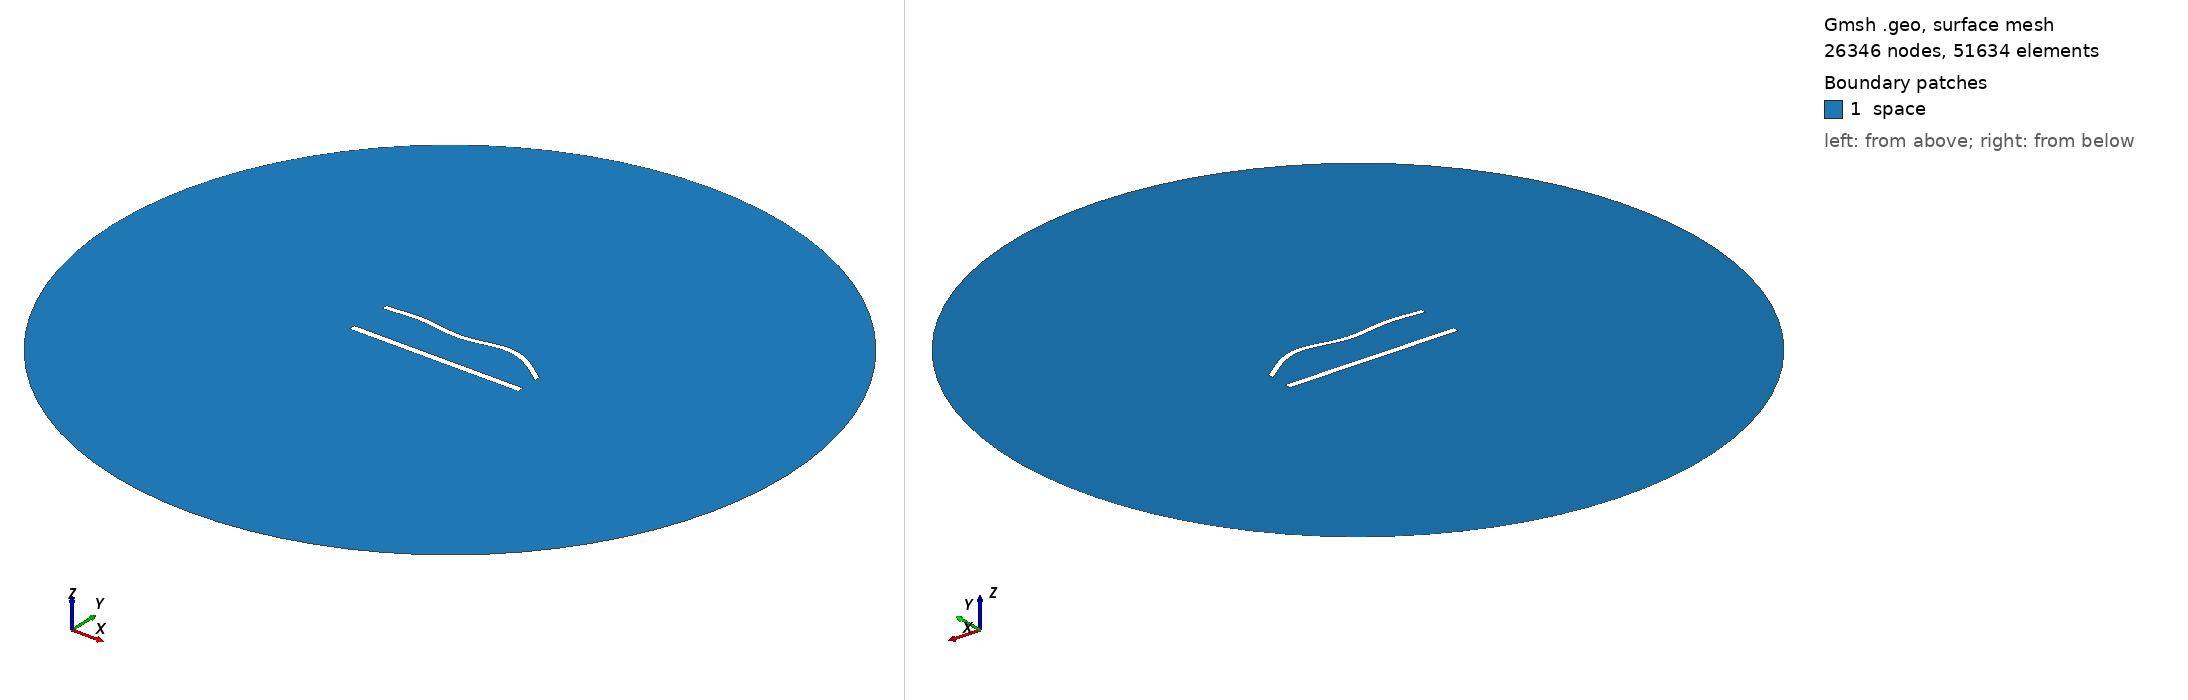

Gmsh geometry script, surface-meshed: 26346 nodes, 51634 surface elements. Boundary patches (legend numbers): 1 space. Left view from above one corner, right view from below the opposite corner. Legend entries are the model's physical surfaces. The drawing asked Gmsh for element sizes between 1% and 20% of the model's largest extent; the script's own settings can give other sizes.

=== 993.geo (drawn) ===
//---------------------------------------
// Geometry kernel
//---------------------------------------

SetFactory("OpenCASCADE");



//---------------------------------------
// Parameters of the geometry
//---------------------------------------

// Overetch of the upper plate
overetch = 0.25;

// Distance between the plates
distance = 25.0;

// Discretization over the x axis (for the deformation)
nx = 50; 

// Length of the plate
L = 100 - overetch; 

// Number of modes
n = 4; 

// 1st mode coefficient
coeff(1) = -1.5;
beta(1) = 0.596864 * 3.1415926535 / L;

// 2nd mode coefficient
coeff(2) = 1.5;
beta(2) = 1.49418 * 3.1415926535 / L;

// 3rd mode coefficient
coeff(3) = -1.5;
beta(3) = 2.50025 * 3.1415926535 / L;

// 4th mode coefficient
coeff(4) = 1.5;
beta(4) = 3.49999 * 3.1415926535 / L;



//---------------------------------------
// Upper plate (deformed rectangle)
//---------------------------------------

// Coordiantes of the upper plate
xmin = -50;
xmax = 50 - overetch;

// Height of the upper plate
yheight = 4 - 2 * overetch;

// Indexes of the points
UpperID[] = {};
LowerID[] = {};
LeftID[] = {};
RightID[] = {};

// Point index
p = 1;

// Horizontal edges
For i In {1:nx}
    x = xmin + (i-1)*(xmax - xmin)/(nx-1);

    y_bottom = distance / 2 + overetch;
    For j In {1:n}
        C = (Cosh(beta(j)*L) + Cos(beta(j)*L)) / (Sinh(beta(j)*L) + Sin(beta(j)*L));
        y_bottom  = y_bottom + coeff(j) * (Cosh(beta(j)*(x+50)) - Cos(beta(j)*(x+50)) - C * (Sinh(beta(j)*(x+50)) - Sin(beta(j)*(x+50))));
    EndFor

    y_top = y_bottom + yheight;

    Point(p) = {x, y_top, 0, 1.0};
    UpperID[i] = p;
    p = p + 1;

    Point(p) = {x, y_bottom, 0, 1.0};
    LowerID[i] = p;
    p = p + 1;
EndFor

// Create point lists
UpperPts[] = {}; LowerPts[] = {};
For i In {1:nx}
  UpperPts[] += {UpperID[i]};
  LowerPts[] += {LowerID[i]};
EndFor

// Build splines
Spline(1) = {UpperPts[]};
Spline(2) = {LowerPts[]};
Line(3) = {LowerPts[nx-1], UpperPts[nx-1]};
Line(4) = {LowerPts[0], UpperPts[0]};

// Build the plane surface
Curve Loop(1) = {2, 3, -1, -4};
Plane Surface(1) = {1};



//---------------------------------------
// Lower plate (rectangle)
//---------------------------------------

// Vertices
Point(1001) = {-50, -distance/2, 0, 1.0};
Point(1002) = { 50, -distance/2, 0, 1.0};
Point(1003) = { 50,  -distance/2 + 4, 0, 1.0};
Point(1004) = {-50,  -distance/2 + 4, 0, 1.0};

// Edges
Line(5) = {1001, 1002};
Line(6) = {1002, 1003};
Line(7) = {1003, 1004};
Line(8) = {1004, 1001};

// Plane surface
Line Loop(2) = {5, 6, 7, 8};
Plane Surface(2) = {2}; 



//---------------------------------------
// Outer (fictious) boundary
//---------------------------------------

// Points
Point(1005) = {0, 0, 0};       // Center
Point(1006) = {200, 0, 0};     // Start point
Point(1007) = {0, 200, 0};     // 90 degrees
Point(1008) = {-200, 0, 0};    // 180 degrees
Point(1009) = {0, -200, 0};    // 270 degrees

// Circle arcs (each needs start, center, end)
Circle(9) = {1006, 1005, 1007};
Circle(10) = {1007, 1005, 1008};
Circle(11) = {1008, 1005, 1009};
Circle(12) = {1009, 1005, 1006};

// Plane surface for the entire domain
Curve Loop(3) = {9, 10, 11, 12};
Surface(3) = {3};

// Subtract the plates from the whole domain to obtain the actual domain where we want to solve the equations
BooleanDifference{ Surface{3}; Delete; }{ Surface{1}; Surface{2}; Delete; }




//---------------------------------------
// Transfinite Lines/Curves
//---------------------------------------

// Set the number of points on the boundaries
r = 6;
d = 0.15;

// Plates
Transfinite Curve {1} = 50*r/4 Using Progression 1;
Transfinite Line {2} = 50*r Using Progression 1;
Transfinite Curve {3, 4} = 2*r Using Progression 1+d;
Transfinite Line {5} = 50*r/4 Using Progression 1;
Transfinite Line {7} = 50*r Using Progression 1;
Transfinite Line {6} = 2*r Using Progression 1-d;
Transfinite Line {8} = 2*r Using Progression 1+d;

// Outer boundary
Transfinite Line {9, 10, 11, 12} = 20 Using Progression 1;



//---------------------------------------
// Physical groups
//---------------------------------------                

// Physical curves (boundaries)
Physical Line("force_segment", 10) = {2};
Physical Line("upper_plate", 11) = {1, 3, 4};
Physical Line("lower_plate", 12) = {5, 6, 7, 8};
Physical Line("boundary", 20) = {9, 10, 11, 12};

// Physical Surfaces
Physical Surface("space", 30) = {3};



//---------------------------------------
// 6. Generate the Mesh
//---------------------------------------

// 2D mesh generation
Mesh 2;
